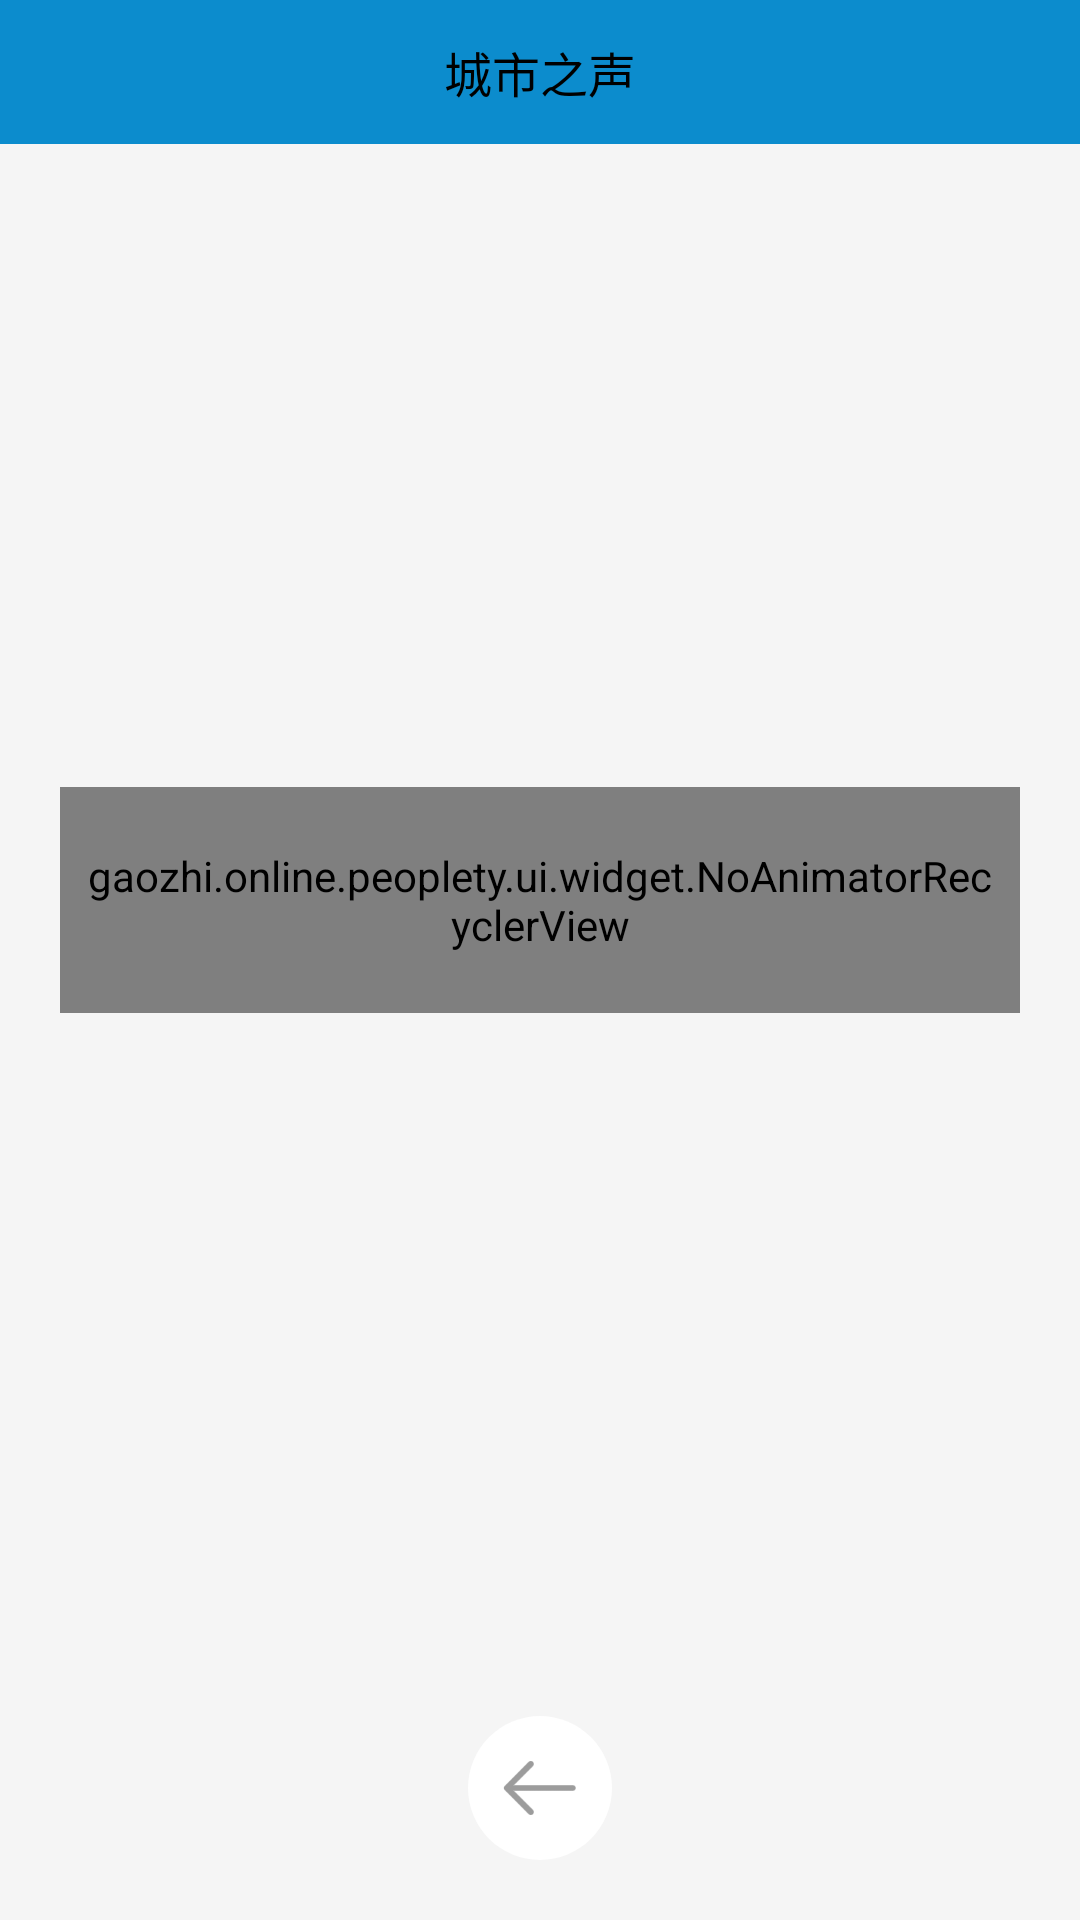

Write the Android layout XML for this screen, with the resource values it uses.
<!-- AndroidManifest.xml: application theme Theme.Peoplety -->
<!-- res/layout/fragment_publish.xml -->
<?xml version="1.0" encoding="utf-8"?>
<LinearLayout xmlns:android="http://schemas.android.com/apk/res/android"
    android:layout_width="match_parent"
    android:layout_height="match_parent"
    android:background="@color/bg_color"
    android:orientation="vertical">

    <include
        layout="@layout/layout_title"
        android:layout_width="match_parent"
        android:layout_height="@dimen/header_height" />

    <LinearLayout
        android:layout_width="match_parent"
        android:layout_height="0dp"
        android:layout_weight="1"
        android:gravity="center"
        android:orientation="vertical"
       >

        <View
            android:layout_width="0dp"
            android:layout_height="0dp"
            android:layout_weight="1" />

        <gaozhi.online.peoplety.ui.widget.NoAnimatorRecyclerView
            android:id="@+id/fragment_publish_recycler_record_type"
            android:layout_width="match_parent"
            android:layout_height="wrap_content"
            android:background="@drawable/radius_widget_bg"
            android:paddingHorizontal="@dimen/widget_margin"
            android:paddingVertical="@dimen/activity_margin"
            android:layout_marginHorizontal="@dimen/activity_margin"/>

        <View
            android:layout_width="0dp"
            android:layout_height="0dp"
            android:layout_weight="1" />

        <ImageView
            android:id="@+id/fragment_publish_image_pre_step"
            android:layout_width="@dimen/logo_size"
            android:layout_height="@dimen/logo_size"
            android:layout_margin="@dimen/activity_margin"
            android:background="@drawable/circle_bg"
            android:padding="@dimen/widget_margin"
            android:src="@drawable/btn_arrow_left" />
    </LinearLayout>

</LinearLayout>
<!-- res/layout/layout_title.xml (included above) -->
<?xml version="1.0" encoding="utf-8"?>
<LinearLayout xmlns:android="http://schemas.android.com/apk/res/android"
    android:layout_width="match_parent"
    android:layout_height="wrap_content"
    android:orientation="horizontal"
    android:layout_gravity="center"
    android:paddingHorizontal="@dimen/widget_margin"
    android:focusableInTouchMode="true"
    android:background="@color/theme_color">
    <FrameLayout
        android:layout_width="wrap_content"
        android:layout_height="wrap_content"
        android:paddingStart="@dimen/widget_margin"
        android:layout_gravity="center">
        <ImageView
            android:id="@+id/title_image_left"
            android:layout_width="@dimen/icon_size_title"
            android:layout_height="@dimen/icon_size_title"
            android:layout_gravity="center" />
        <TextView
            android:id="@+id/title_text_left"
            android:layout_width="wrap_content"
            android:layout_height="wrap_content"
            android:layout_gravity="center"
            android:textColor="@color/deep_text_color"
            android:textSize="@dimen/font_size_general" />
    </FrameLayout>

    <View
        android:layout_width="0dp"
        android:layout_height="0dp"
        android:layout_weight="1" />

    <TextView
        android:id="@+id/title_text"
        android:layout_width="wrap_content"
        android:layout_height="wrap_content"
        android:layout_gravity="center"
        android:text="@string/app_name"
        android:maxLines="1"
        android:textColor="@color/deep_text_color"
        android:textSize="@dimen/font_size_title" />

    <View
        android:layout_width="0dp"
        android:layout_height="0dp"
        android:layout_weight="1" />
    <FrameLayout
        android:layout_width="wrap_content"
        android:layout_height="wrap_content"
        android:paddingEnd="@dimen/widget_margin"
        android:layout_gravity="center">
    <ImageView
        android:id="@+id/title_image_right"
        android:layout_width="@dimen/icon_size_title"
        android:layout_height="@dimen/icon_size_title"
        android:layout_gravity="center" />
        <TextView
            android:id="@+id/title_text_right"
            android:layout_width="wrap_content"
            android:layout_height="wrap_content"
            android:layout_gravity="center"
            android:textColor="@color/deep_text_color"
            android:maxLines="1"
            android:textSize="@dimen/font_size_general" />
    </FrameLayout>
</LinearLayout>
<!-- resources referenced by this layout -->
<resources>
  <color name="bg_color">#F5F5F5</color>
  <color name="deep_text_color">@color/black</color>
  <color name="theme_color">#0c8ccd</color>
  <dimen name="activity_margin">20dp</dimen>
  <dimen name="font_size_general">16sp</dimen>
  <dimen name="font_size_title">16sp</dimen>
  <dimen name="header_height">48dp</dimen>
  <dimen name="icon_size_title">25dp</dimen>
  <dimen name="logo_size">48dp</dimen>
  <dimen name="widget_margin">8dp</dimen>
  <!-- drawable btn_arrow_left: png bitmap (drawable-v24, 2600 bytes) -->
  <!-- drawable circle_bg (drawable) -->
  <?xml version="1.0" encoding="utf-8"?>
  <shape
      xmlns:android="http://schemas.android.com/apk/res/android"
      android:shape="oval"
      >
      
      <solid android:color="@color/widget_color"/>
  </shape>
  <!-- drawable radius_widget_bg (drawable) -->
  <?xml version="1.0" encoding="utf-8"?>
  <shape
      xmlns:android="http://schemas.android.com/apk/res/android"
      android:shape="rectangle">
      
      <corners android:radius="10dp"/>
      
      <solid android:color="@color/widget_color"/>
  </shape>
  <string name="app_name">城市之声</string>
  <style name="Theme.Peoplety" parent="Theme.MaterialComponents.DayNight.NoActionBar.Bridge">
          
          <item name="colorPrimary">@color/theme_color</item>
          <item name="colorPrimaryVariant">@color/shallow_theme_color</item>
          <item name="colorOnPrimary">@color/white</item>
          
          <item name="colorSecondary">@color/theme_color</item>
          <item name="colorSecondaryVariant">@color/white</item>
          <item name="colorOnSecondary">@color/black</item>
          
  
          <item name="android:statusBarColor" tools:targetApi="l">@color/theme_color</item>
          <item name="android:windowLightStatusBar">true</item>
          
          <item name="android:textColorPrimary">@color/deep_text_color</item>
          <item name="android:colorButtonNormal">@color/btn_color</item>
      </style>
  <color name="black">#000000</color>
  <color name="widget_color">#FFFFFF</color>
  <color name="shallow_theme_color">#0d96db</color>
  <color name="white">#FFFFFF</color>
  <color name="btn_color">#0c8ccd</color>
</resources>
